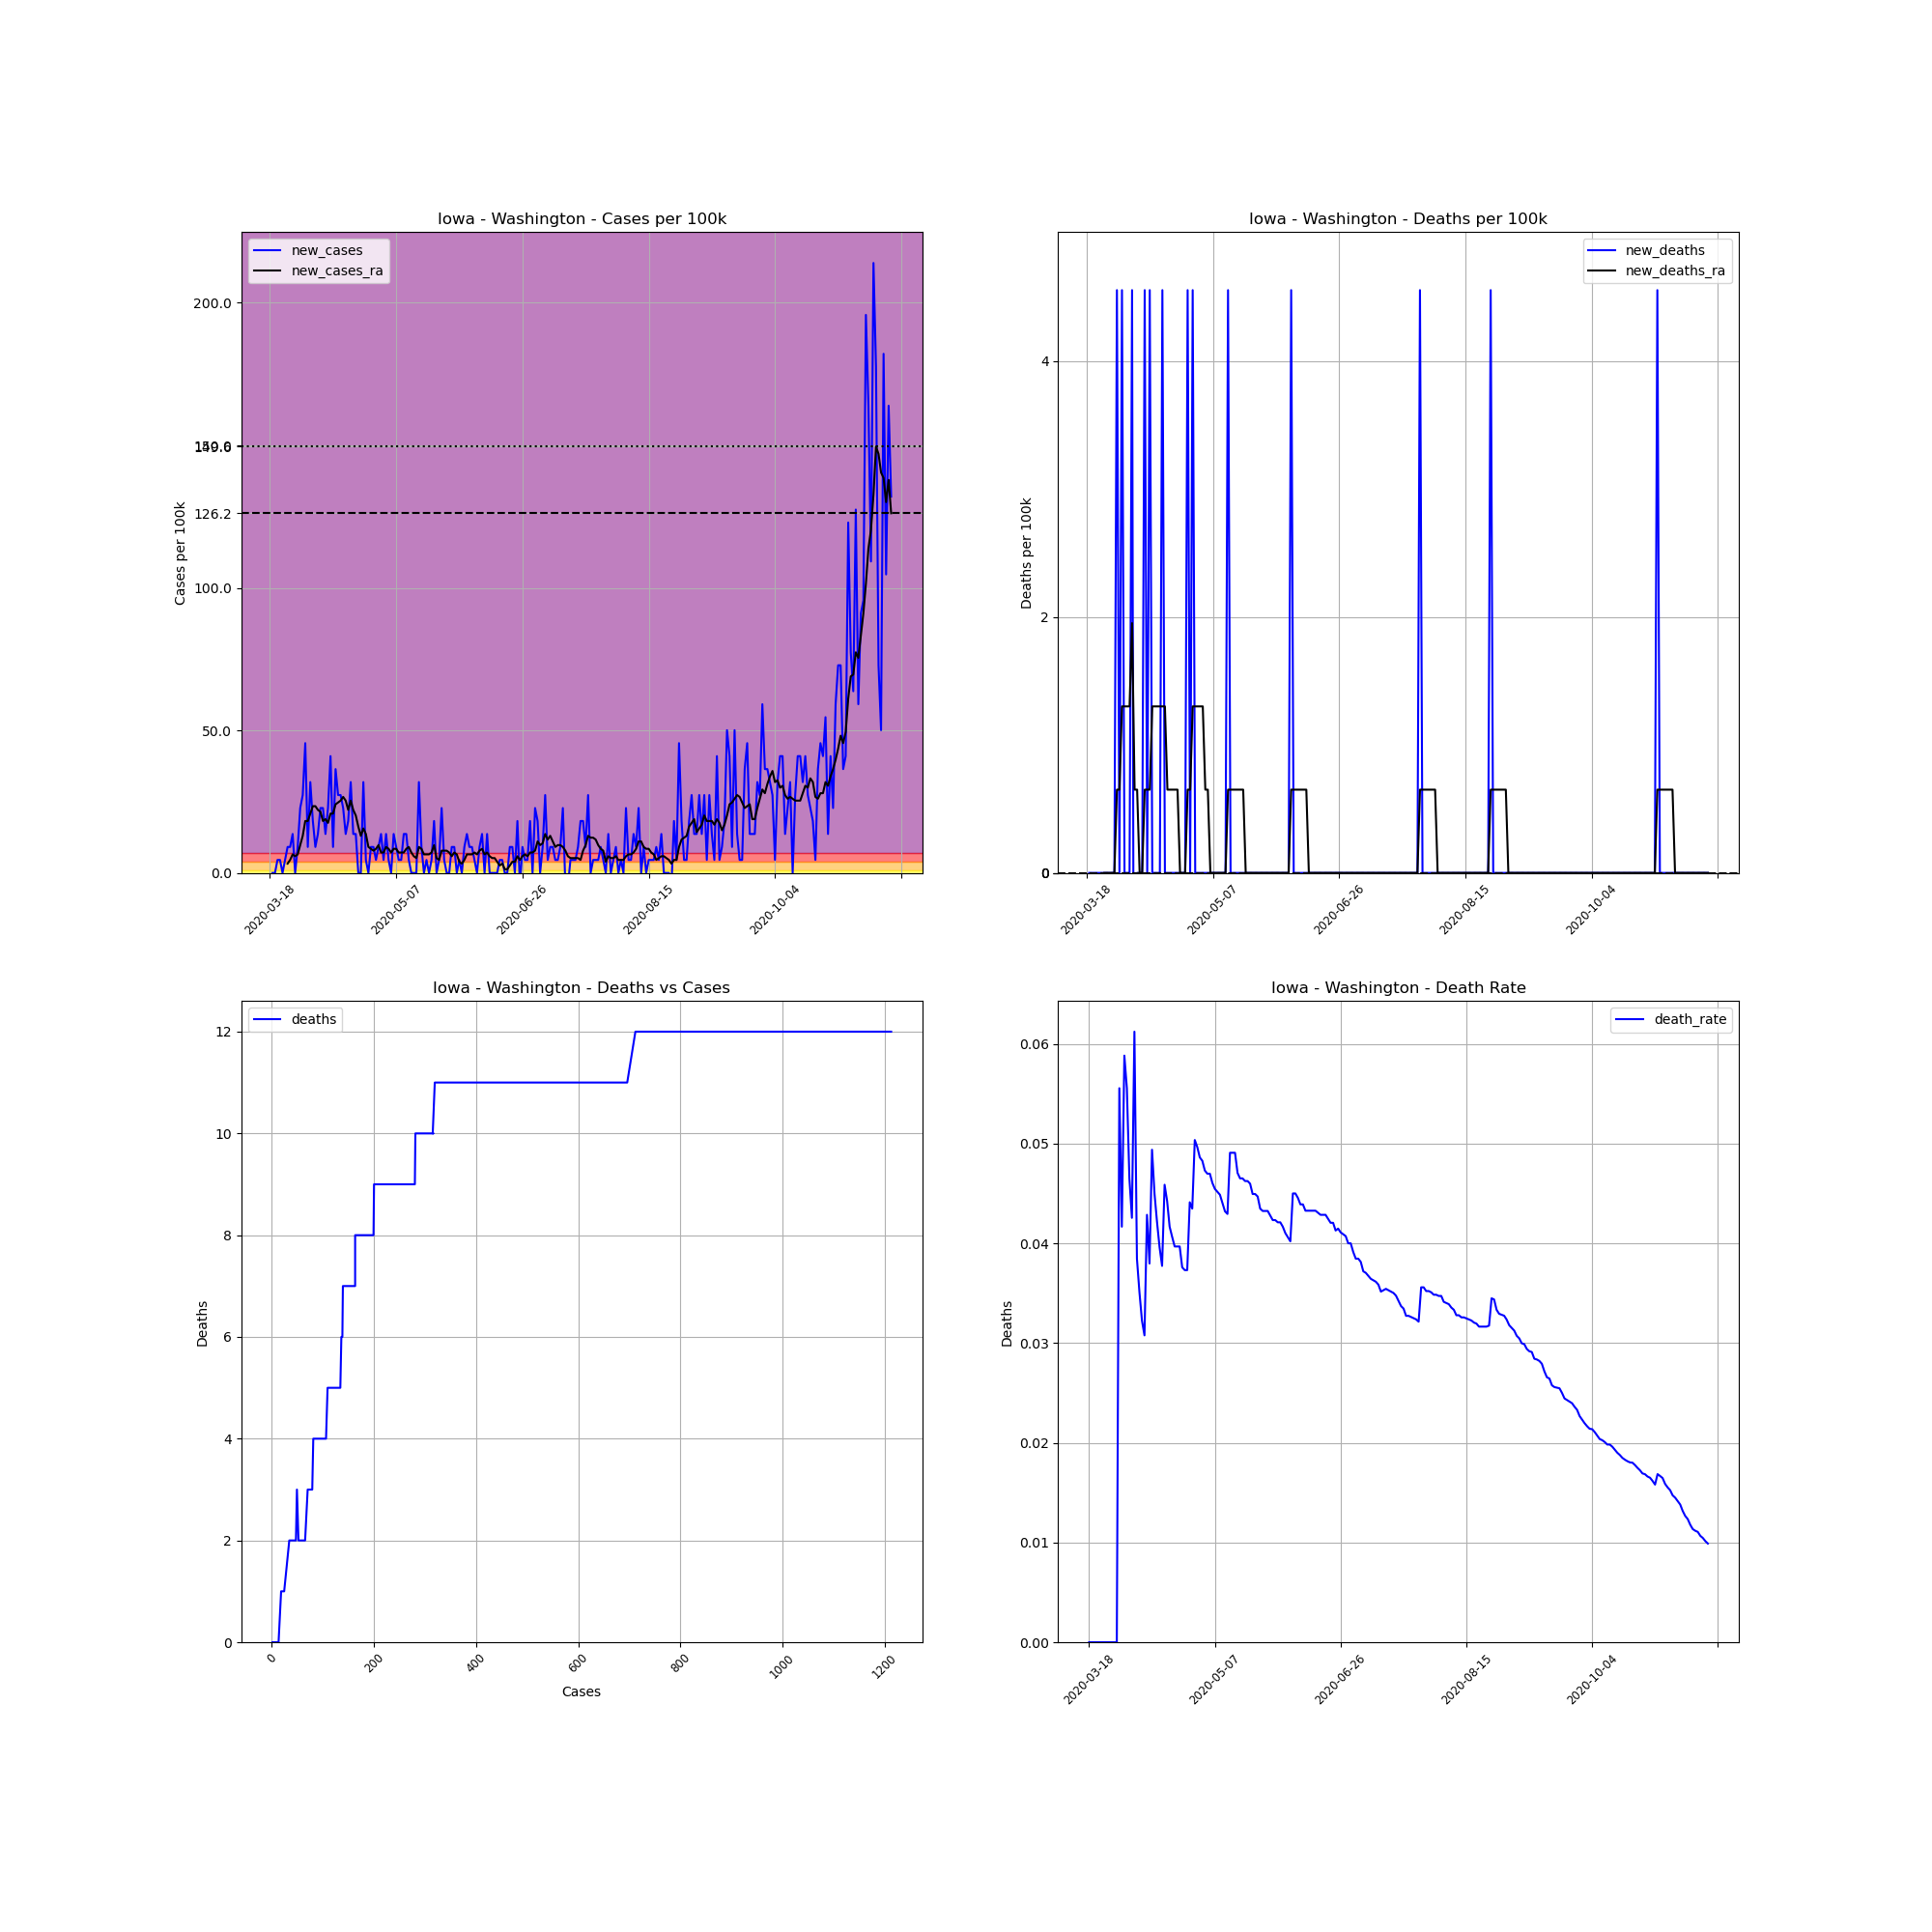

The table this chart was drawn from, first rows:
, date, county, state, fips, cases, deaths, COUNTY, STNAME, CTYNAME, POPESTIMATE2019, cases_per_100k, deaths_per_100k, death_rate, new_cases, new_deaths, new_cases_ra, new_deaths_ra
143253, 2020-03-18, Washington, Iowa, 19183, 1, 0, 183, Iowa, Washington, 21965, 4.553, 0.0, 0.0, , , , 
143254, 2020-03-19, Washington, Iowa, 19183, 1, 0, 183, Iowa, Washington, 21965, 4.553, 0.0, 0.0, 0.0, 0.0, , 
143255, 2020-03-20, Washington, Iowa, 19183, 1, 0, 183, Iowa, Washington, 21965, 4.553, 0.0, 0.0, 0.0, 0.0, , 
143256, 2020-03-21, Washington, Iowa, 19183, 2, 0, 183, Iowa, Washington, 21965, 9.105, 0.0, 0.0, 4.553, 0.0, , 
143257, 2020-03-22, Washington, Iowa, 19183, 3, 0, 183, Iowa, Washington, 21965, 13.66, 0.0, 0.0, 4.553, 0.0, , 
143258, 2020-03-23, Washington, Iowa, 19183, 3, 0, 183, Iowa, Washington, 21965, 13.66, 0.0, 0.0, 0.0, 0.0, , 
143259, 2020-03-24, Washington, Iowa, 19183, 4, 0, 183, Iowa, Washington, 21965, 18.21, 0.0, 0.0, 4.553, 0.0, , 
143260, 2020-03-25, Washington, Iowa, 19183, 6, 0, 183, Iowa, Washington, 21965, 27.32, 0.0, 0.0, 9.105, 0.0, 3.252, 0.0
143261, 2020-03-26, Washington, Iowa, 19183, 8, 0, 183, Iowa, Washington, 21965, 36.42, 0.0, 0.0, 9.105, 0.0, 4.553, 0.0
143262, 2020-03-27, Washington, Iowa, 19183, 11, 0, 183, Iowa, Washington, 21965, 50.08, 0.0, 0.0, 13.66, 0.0, 6.504, 0.0
143263, 2020-03-28, Washington, Iowa, 19183, 11, 0, 183, Iowa, Washington, 21965, 50.08, 0.0, 0.0, 0.0, 0.0, 5.853, 0.0
143264, 2020-03-29, Washington, Iowa, 19183, 13, 0, 183, Iowa, Washington, 21965, 59.19, 0.0, 0.0, 9.105, 0.0, 6.504, 0.0
143265, 2020-03-30, Washington, Iowa, 19183, 18, 1, 183, Iowa, Washington, 21965, 81.95, 4.553, 0.05556, 22.76, 4.553, 9.756, 0.6504
143266, 2020-03-31, Washington, Iowa, 19183, 24, 1, 183, Iowa, Washington, 21965, 109.3, 4.553, 0.04167, 27.32, 0.0, 13.01, 0.6504
143267, 2020-04-01, Washington, Iowa, 19183, 34, 2, 183, Iowa, Washington, 21965, 154.8, 9.105, 0.05882, 45.53, 4.553, 18.21, 1.301
143268, 2020-04-02, Washington, Iowa, 19183, 36, 2, 183, Iowa, Washington, 21965, 163.9, 9.105, 0.05556, 9.105, 0.0, 18.21, 1.301
143269, 2020-04-03, Washington, Iowa, 19183, 43, 2, 183, Iowa, Washington, 21965, 195.8, 9.105, 0.04651, 31.87, 0.0, 20.81, 1.301
143270, 2020-04-04, Washington, Iowa, 19183, 47, 2, 183, Iowa, Washington, 21965, 214, 9.105, 0.04255, 18.21, 0.0, 23.41, 1.301
143271, 2020-04-05, Washington, Iowa, 19183, 49, 3, 183, Iowa, Washington, 21965, 223.1, 13.66, 0.06122, 9.105, 4.553, 23.41, 1.951
143272, 2020-04-06, Washington, Iowa, 19183, 52, 2, 183, Iowa, Washington, 21965, 236.7, 9.105, 0.03846, 13.66, -4.553, 22.11, 0.6504
143273, 2020-04-07, Washington, Iowa, 19183, 57, 2, 183, Iowa, Washington, 21965, 259.5, 9.105, 0.03509, 22.76, 0.0, 21.46, 0.6504
143274, 2020-04-08, Washington, Iowa, 19183, 62, 2, 183, Iowa, Washington, 21965, 282.3, 9.105, 0.03226, 22.76, 0.0, 18.21, 0.0
143275, 2020-04-09, Washington, Iowa, 19183, 65, 2, 183, Iowa, Washington, 21965, 295.9, 9.105, 0.03077, 13.66, 0.0, 18.86, 0.0
143276, 2020-04-10, Washington, Iowa, 19183, 70, 3, 183, Iowa, Washington, 21965, 318.7, 13.66, 0.04286, 22.76, 4.553, 17.56, 0.6504
143277, 2020-04-11, Washington, Iowa, 19183, 79, 3, 183, Iowa, Washington, 21965, 359.7, 13.66, 0.03797, 40.97, 0.0, 20.81, 0.6504
143278, 2020-04-12, Washington, Iowa, 19183, 81, 4, 183, Iowa, Washington, 21965, 368.8, 18.21, 0.04938, 9.105, 4.553, 20.81, 0.6504
143279, 2020-04-13, Washington, Iowa, 19183, 89, 4, 183, Iowa, Washington, 21965, 405.2, 18.21, 0.04494, 36.42, 0.0, 24.06, 1.301
143280, 2020-04-14, Washington, Iowa, 19183, 95, 4, 183, Iowa, Washington, 21965, 432.5, 18.21, 0.04211, 27.32, 0.0, 24.71, 1.301
143281, 2020-04-15, Washington, Iowa, 19183, 101, 4, 183, Iowa, Washington, 21965, 459.8, 18.21, 0.0396, 27.32, 0.0, 25.37, 1.301
143282, 2020-04-16, Washington, Iowa, 19183, 106, 4, 183, Iowa, Washington, 21965, 482.6, 18.21, 0.03774, 22.76, 0.0, 26.67, 1.301
143283, 2020-04-17, Washington, Iowa, 19183, 109, 5, 183, Iowa, Washington, 21965, 496.2, 22.76, 0.04587, 13.66, 4.553, 25.37, 1.301
143284, 2020-04-18, Washington, Iowa, 19183, 113, 5, 183, Iowa, Washington, 21965, 514.5, 22.76, 0.04425, 18.21, 0.0, 22.11, 1.301
143285, 2020-04-19, Washington, Iowa, 19183, 120, 5, 183, Iowa, Washington, 21965, 546.3, 22.76, 0.04167, 31.87, 0.0, 25.37, 0.6504
143286, 2020-04-20, Washington, Iowa, 19183, 123, 5, 183, Iowa, Washington, 21965, 560, 22.76, 0.04065, 13.66, 0.0, 22.11, 0.6504
143287, 2020-04-21, Washington, Iowa, 19183, 126, 5, 183, Iowa, Washington, 21965, 573.6, 22.76, 0.03968, 13.66, 0.0, 20.16, 0.6504
143288, 2020-04-22, Washington, Iowa, 19183, 126, 5, 183, Iowa, Washington, 21965, 573.6, 22.76, 0.03968, 0.0, 0.0, 16.26, 0.6504
143289, 2020-04-23, Washington, Iowa, 19183, 126, 5, 183, Iowa, Washington, 21965, 573.6, 22.76, 0.03968, 0.0, 0.0, 13.01, 0.6504
143290, 2020-04-24, Washington, Iowa, 19183, 133, 5, 183, Iowa, Washington, 21965, 605.5, 22.76, 0.03759, 31.87, 0.0, 15.61, 0.0
143291, 2020-04-25, Washington, Iowa, 19183, 134, 5, 183, Iowa, Washington, 21965, 610.1, 22.76, 0.03731, 4.553, 0.0, 13.66, 0.0
143292, 2020-04-26, Washington, Iowa, 19183, 134, 5, 183, Iowa, Washington, 21965, 610.1, 22.76, 0.03731, 0.0, 0.0, 9.105, 0.0
143293, 2020-04-27, Washington, Iowa, 19183, 136, 6, 183, Iowa, Washington, 21965, 619.2, 27.32, 0.04412, 9.105, 4.553, 8.455, 0.6504
143294, 2020-04-28, Washington, Iowa, 19183, 138, 6, 183, Iowa, Washington, 21965, 628.3, 27.32, 0.04348, 9.105, 0.0, 7.805, 0.6504
143295, 2020-04-29, Washington, Iowa, 19183, 139, 7, 183, Iowa, Washington, 21965, 632.8, 31.87, 0.05036, 4.553, 4.553, 8.455, 1.301
143296, 2020-04-30, Washington, Iowa, 19183, 141, 7, 183, Iowa, Washington, 21965, 641.9, 31.87, 0.04965, 9.105, 0.0, 9.756, 1.301
143297, 2020-05-01, Washington, Iowa, 19183, 144, 7, 183, Iowa, Washington, 21965, 655.6, 31.87, 0.04861, 13.66, 0.0, 7.154, 1.301
143298, 2020-05-02, Washington, Iowa, 19183, 145, 7, 183, Iowa, Washington, 21965, 660.1, 31.87, 0.04828, 4.553, 0.0, 7.154, 1.301
143299, 2020-05-03, Washington, Iowa, 19183, 148, 7, 183, Iowa, Washington, 21965, 673.8, 31.87, 0.0473, 13.66, 0.0, 9.105, 1.301
143300, 2020-05-04, Washington, Iowa, 19183, 149, 7, 183, Iowa, Washington, 21965, 678.4, 31.87, 0.04698, 4.553, 0.0, 8.455, 0.6504
143301, 2020-05-05, Washington, Iowa, 19183, 149, 7, 183, Iowa, Washington, 21965, 678.4, 31.87, 0.04698, 0.0, 0.0, 7.154, 0.6504
143302, 2020-05-06, Washington, Iowa, 19183, 152, 7, 183, Iowa, Washington, 21965, 692, 31.87, 0.04605, 13.66, 0.0, 8.455, 0.0
143303, 2020-05-07, Washington, Iowa, 19183, 154, 7, 183, Iowa, Washington, 21965, 701.1, 31.87, 0.04545, 9.105, 0.0, 8.455, 0.0
143304, 2020-05-08, Washington, Iowa, 19183, 155, 7, 183, Iowa, Washington, 21965, 705.7, 31.87, 0.04516, 4.553, 0.0, 7.154, 0.0
143305, 2020-05-09, Washington, Iowa, 19183, 156, 7, 183, Iowa, Washington, 21965, 710.2, 31.87, 0.04487, 4.553, 0.0, 7.154, 0.0
143306, 2020-05-10, Washington, Iowa, 19183, 159, 7, 183, Iowa, Washington, 21965, 723.9, 31.87, 0.04403, 13.66, 0.0, 7.154, 0.0
143307, 2020-05-11, Washington, Iowa, 19183, 162, 7, 183, Iowa, Washington, 21965, 737.5, 31.87, 0.04321, 13.66, 0.0, 8.455, 0.0
143308, 2020-05-12, Washington, Iowa, 19183, 163, 7, 183, Iowa, Washington, 21965, 742.1, 31.87, 0.04294, 4.553, 0.0, 9.105, 0.0
143309, 2020-05-13, Washington, Iowa, 19183, 163, 8, 183, Iowa, Washington, 21965, 742.1, 36.42, 0.04908, 0.0, 4.553, 7.154, 0.6504
143310, 2020-05-14, Washington, Iowa, 19183, 163, 8, 183, Iowa, Washington, 21965, 742.1, 36.42, 0.04908, 0.0, 0.0, 5.853, 0.6504
143311, 2020-05-15, Washington, Iowa, 19183, 163, 8, 183, Iowa, Washington, 21965, 742.1, 36.42, 0.04908, 0.0, 0.0, 5.203, 0.6504
143312, 2020-05-16, Washington, Iowa, 19183, 170, 8, 183, Iowa, Washington, 21965, 774, 36.42, 0.04706, 31.87, 0.0, 9.105, 0.6504
... 187 more rows
